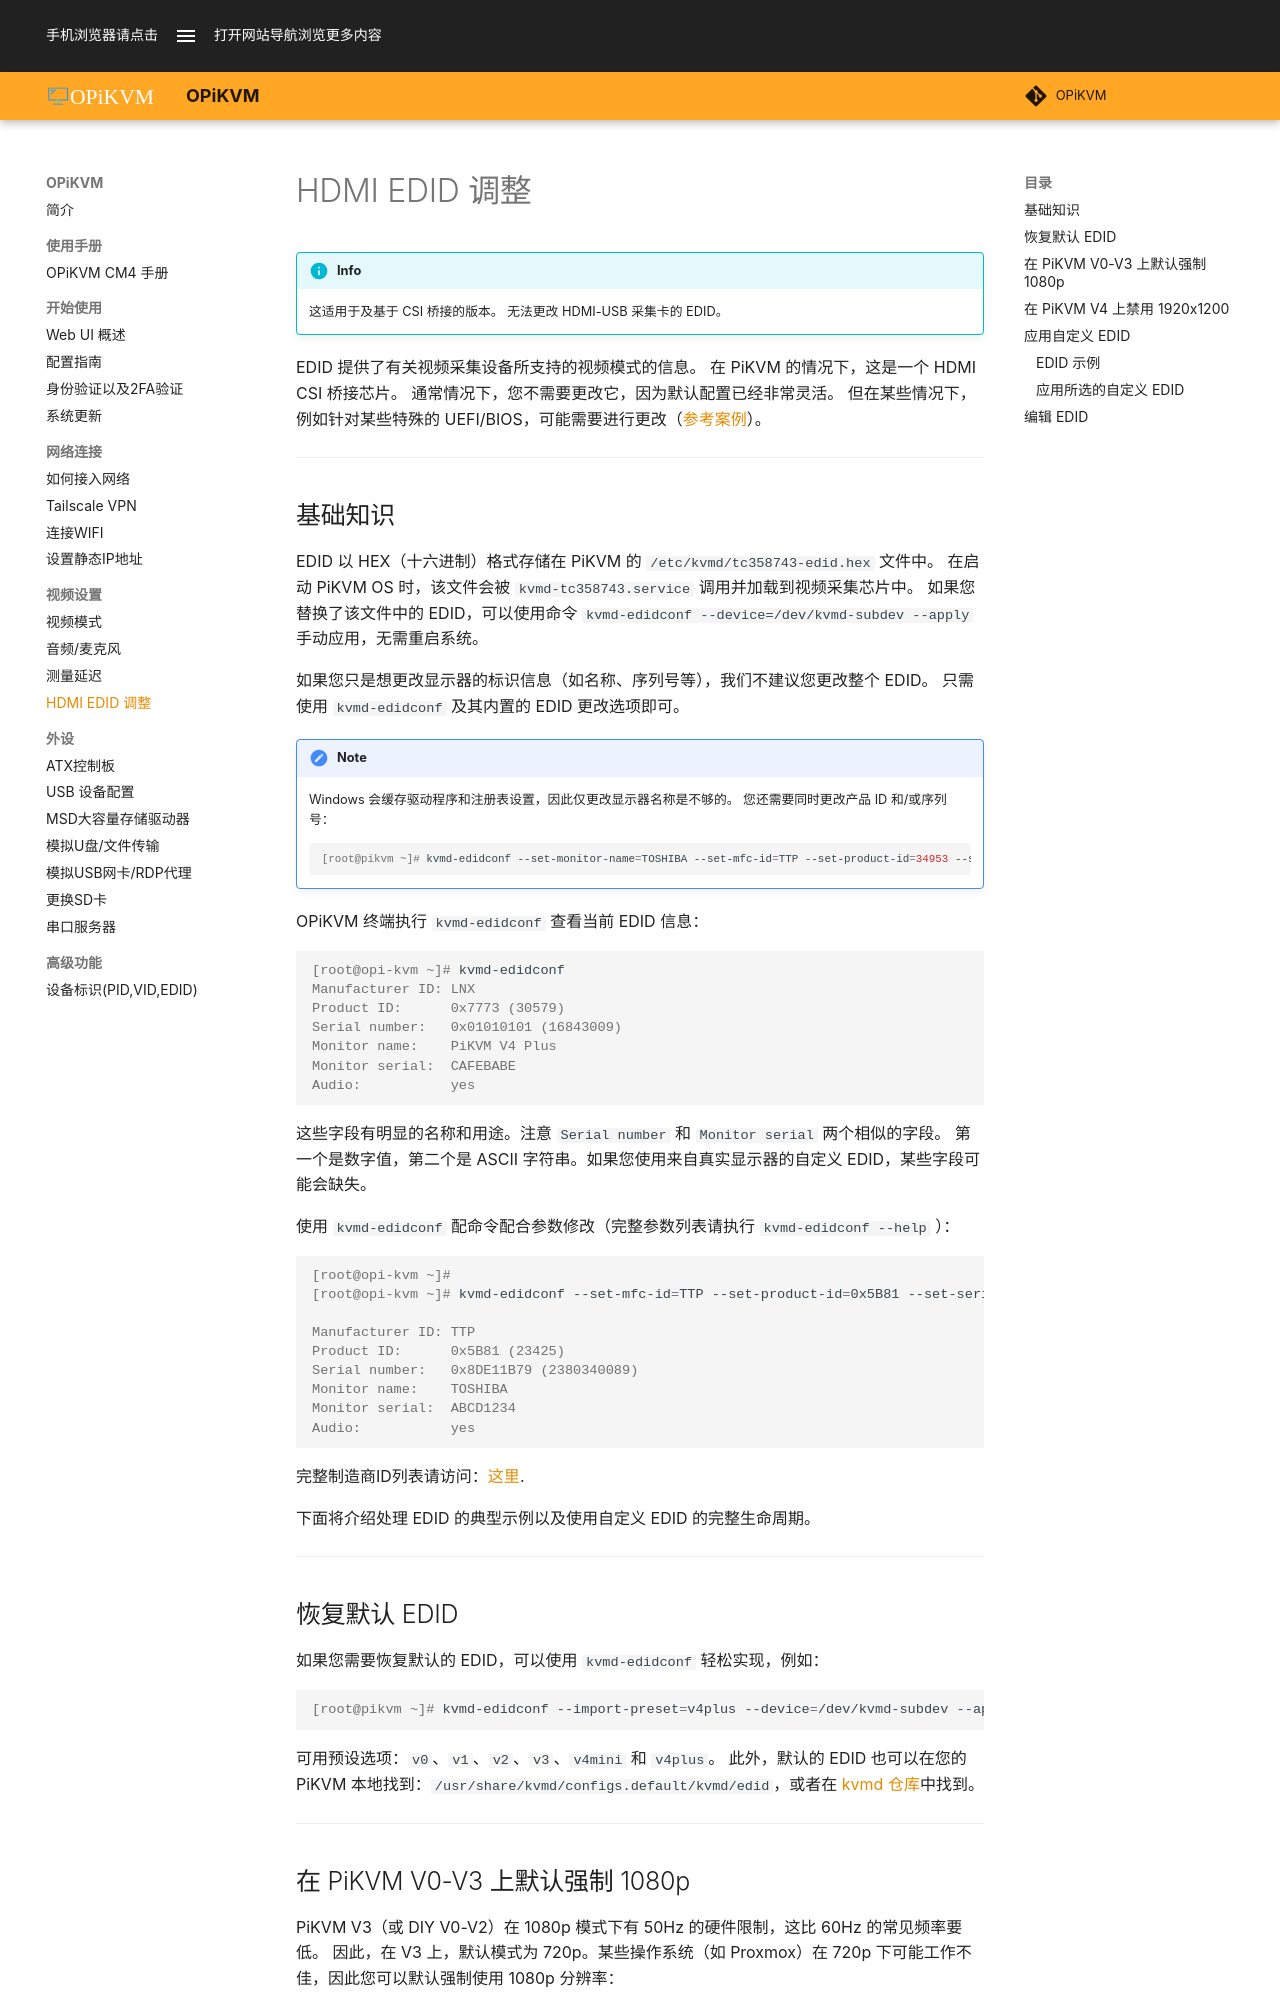

repository: OPiKVM/opikvm · page: edid/index.html · generator: mkdocs

---
title: EDID
description: 如何在您的 PiKVM 上操作 EDID 信息
---

!!! info

    这适用于及基于 CSI 桥接的版本。
    无法更改 HDMI-USB 采集卡的 EDID。

EDID 提供了有关视频采集设备所支持的视频模式的信息。
在 PiKVM 的情况下，这是一个 HDMI CSI 桥接芯片。
通常情况下，您不需要更改它，因为默认配置已经非常灵活。
但在某些情况下，例如针对某些特殊的 UEFI/BIOS，可能需要进行更改（[参考案例](https://github.com/pikvm/pikvm/issues/78)）。

-----

## 基础知识

EDID 以 HEX（十六进制）格式存储在 PiKVM 的 `/etc/kvmd/tc358743-edid.hex` 文件中。
在启动 PiKVM OS 时，该文件会被 `kvmd-tc358743.service` 调用并加载到视频采集芯片中。
如果您替换了该文件中的 EDID，可以使用命令 `kvmd-edidconf --device=/dev/kvmd-subdev --apply` 手动应用，无需重启系统。

如果您只是想更改显示器的标识信息（如名称、序列号等），我们不建议您更改整个 EDID。
只需使用 `kvmd-edidconf` 及其内置的 EDID 更改选项即可。

!!! note

    Windows 会缓存驱动程序和注册表设置，因此仅更改显示器名称是不够的。
    您还需要同时更改产品 ID 和/或序列号：
    ```console
    [root@pikvm ~]# kvmd-edidconf --set-monitor-name=TOSHIBA --set-mfc-id=TTP --set-product-id=34953 --set-serial=2290649089 --device=/dev/kvmd-subdev --apply
    ```

{!_edidconf_options.md!}

下面将介绍处理 EDID 的典型示例以及使用自定义 EDID 的完整生命周期。

-----

<!-- ## 在 V4 Plus 上采用真实显示器标识

PiKVM V4 Plus 提供了一种简单的方法，可以从连接到 `OUT2` 端口（该端口也用于 [HDMI 环出](pass.md)）的物理显示器中读取并采用型号和序列号等显示器标识。
这样，目标主机就会将 PiKVM 识别为您的物理显示器。

要采用显示器标识，请将显示器连接 to `OUT2` 端口并运行以下命令：
```console
[root@pikvm ~]# rw
[root@pikvm ~]# kvmd-edidconf --import-display-ids --apply
[root@pikvm ~]# ro
```

现在可以拔掉显示器了，PiKVM 会记住这些新设置。

----- -->

## 恢复默认 EDID

如果您需要恢复默认的 EDID，可以使用 `kvmd-edidconf` 轻松实现，例如：
```console
[root@pikvm ~]# kvmd-edidconf --import-preset=v4plus --device=/dev/kvmd-subdev --apply
```

可用预设选项：`v0`、`v1`、`v2`、`v3`、`v4mini` 和 `v4plus`。
此外，默认的 EDID 也可以在您的 PiKVM 本地找到：`/usr/share/kvmd/configs.default/kvmd/edid`，或者在 [kvmd 仓库](https://github.com/pikvm/kvmd/blob/master/configs/kvmd/edid)中找到。

-----

## 在 PiKVM V0-V3 上默认强制 1080p

PiKVM V3（或 DIY V0-V2）在 1080p 模式下有 50Hz 的硬件限制，这比 60Hz 的常见频率要低。
因此，在 V3 上，默认模式为 720p。某些操作系统（如 Proxmox）在 720p 下可能工作不佳，因此您可以默认强制使用 1080p 分辨率：
```console
[root@pikvm ~]# rw
[root@pikvm ~]# kvmd-edidconf --import-preset=v3.1080p-by-default --device=/dev/kvmd-subdev --apply  # 或者使用 v1.1080p-by-default
[root@pikvm ~]# ro
```

-----

## 在 PiKVM V4 上禁用 1920x1200

PiKVM V4 支持 1920x1200 的高级采集模式。如果这给您带来困扰，您可以轻松禁用它并仅使用 1920x1080：
```console
[root@pikvm ~]# rw
[root@pikvm ~]# kvmd-edidconf --import-preset=v4plus.no-1920x1200 --device=/dev/kvmd-subdev --apply  # 或者 v4mini.no-1920x1200
[root@pikvm ~]# ro
```

-----

## 应用自定义 EDID

PiKVM 能够模拟具有特定 EDID 的物理显示器。
您可以在 [社区数据库](https://github.com/linuxhw/EDID) 中找到 EDID 示例，并在 PiKVM 上使用它。

同时，您应该注意 PiKVM 的硬件性能以及您所使用的 EDID 的兼容范围。例如，如果 EDID 声明支持 8K 分辨率，这显然是行不通的：您的主机会尝试发送 8K 信号，而 PiKVM 最大只能处理 1080p。

* OPiKVM CM4：最大分辨率为 1920x1200 @ 60Hz。
